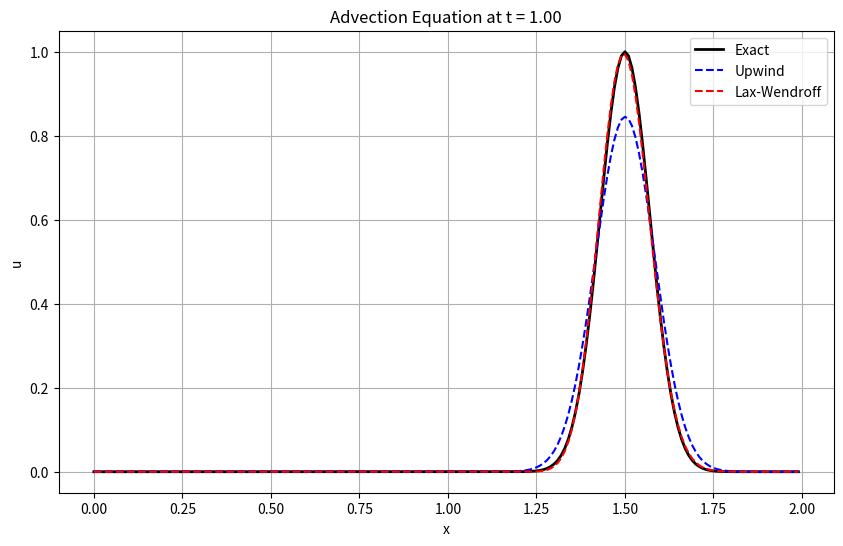

The script that saved this image:
"""
Problem 4: 1D Advection Equation — Upwind Scheme

Solve the linear advection equation:
    du/dt + a * du/dx = 0,  x in [0, 2], t > 0

with periodic boundary conditions and initial condition:
    u(x, 0) = exp(-100*(x - 0.5)^2)  (a Gaussian pulse)

Parameters: a = 1.0 (wave speed)

Tasks:
  (a) Implement the first-order upwind scheme
  (b) Implement the Lax-Wendroff scheme (second-order)
  (c) Compare numerical diffusion and dispersion between the two schemes
  (d) Verify that the exact solution is u(x, t) = u(x - a*t, 0)
"""

import numpy as np
import matplotlib.pyplot as plt

A = 1.0  # wave speed
L = 2.0


def initial_condition(x):
    return np.exp(-100 * (x - 0.5) ** 2)


def exact_solution(x, t):
    """Exact solution: shift initial condition by a*t with periodic wrapping."""
    return initial_condition((x - A * t) % L)


def upwind_scheme(nx=200, cfl=0.8, t_end=1.0):
    """First-order upwind scheme for a > 0."""
    dx = L / nx
    dt = cfl * dx / abs(A)
    nt = int(t_end / dt)
    x = np.linspace(0, L, nx, endpoint=False)

    u = initial_condition(x)
    r = A * dt / dx

    for _ in range(nt):
        u_new = u.copy()
        for i in range(nx):
            u_new[i] = u[i] - r * (u[i] - u[(i - 1) % nx])
        u = u_new

    return x, u, nt * dt


def lax_wendroff(nx=200, cfl=0.8, t_end=1.0):
    """Second-order Lax-Wendroff scheme."""
    dx = L / nx
    dt = cfl * dx / abs(A)
    nt = int(t_end / dt)
    x = np.linspace(0, L, nx, endpoint=False)

    u = initial_condition(x)
    r = A * dt / dx

    for _ in range(nt):
        u_new = u.copy()
        for i in range(nx):
            u_new[i] = (u[i]
                        - 0.5 * r * (u[(i + 1) % nx] - u[(i - 1) % nx])
                        + 0.5 * r**2 * (u[(i + 1) % nx] - 2 * u[i] + u[(i - 1) % nx]))
        u = u_new

    return x, u, nt * dt


def compare_schemes():
    x_up, u_up, t_up = upwind_scheme()
    x_lw, u_lw, t_lw = lax_wendroff()
    u_exact = exact_solution(x_up, t_up)

    plt.figure(figsize=(10, 6))
    plt.plot(x_up, u_exact, "k-", label="Exact", linewidth=2)
    plt.plot(x_up, u_up, "b--", label="Upwind", linewidth=1.5)
    plt.plot(x_lw, u_lw, "r--", label="Lax-Wendroff", linewidth=1.5)
    plt.xlabel("x")
    plt.ylabel("u")
    plt.title(f"Advection Equation at t = {t_up:.2f}")
    plt.legend()
    plt.grid(True)
    plt.show()

    print(f"Upwind L2 error:       {np.linalg.norm(u_up - u_exact):.6f}")
    print(f"Lax-Wendroff L2 error: {np.linalg.norm(u_lw - u_exact):.6f}")


if __name__ == "__main__":
    compare_schemes()
